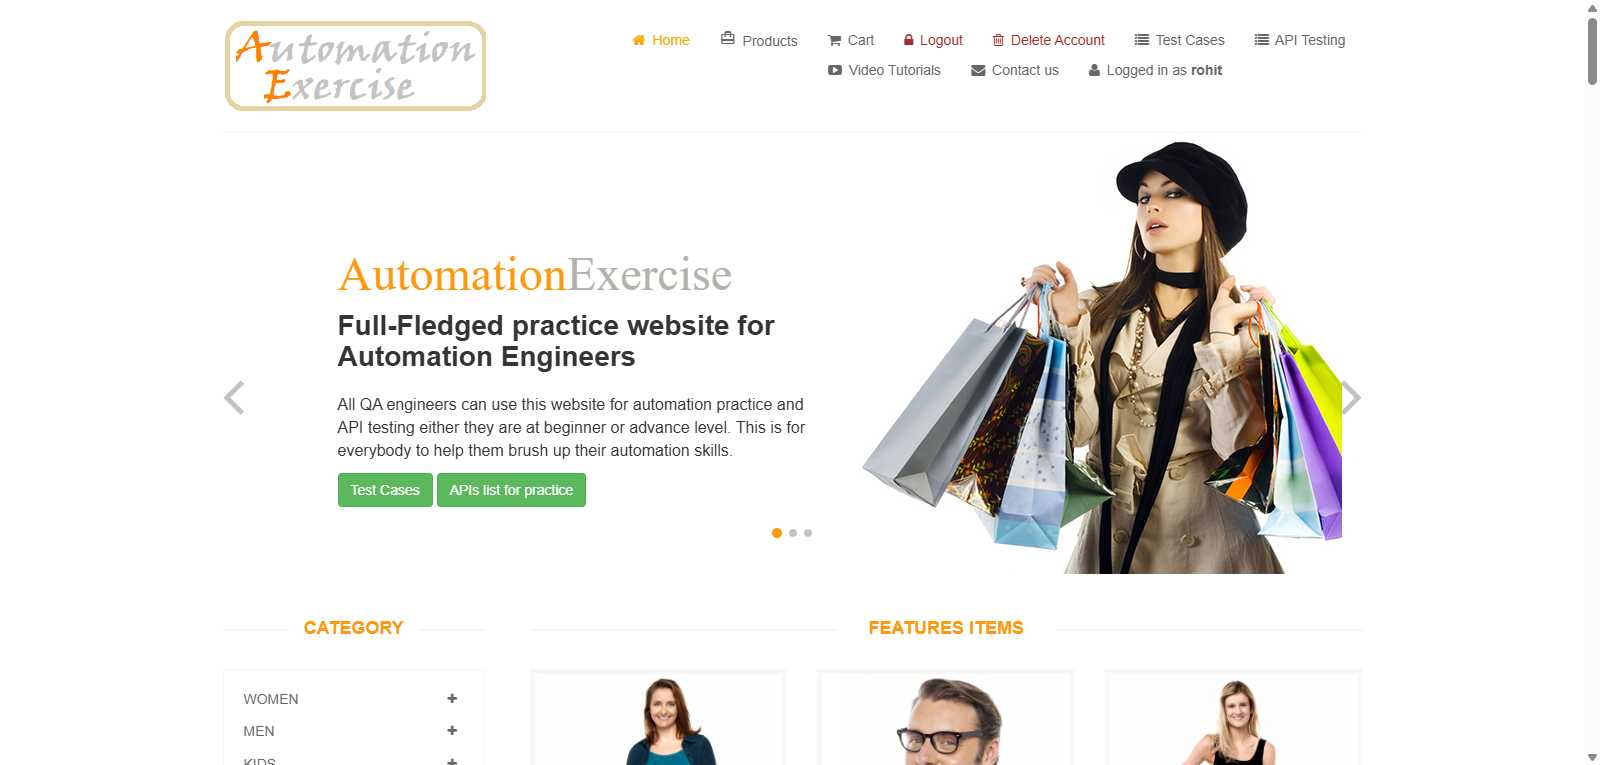
Task: LibraryForTenTabs
Workflow: VerifyScrollUpButton

Step 1: Use Application/Browser in window 'Automation Exercise' ("+Browser+")

Step 2: get-text from the heading in window 'Automation Exercise' ("+Browser+") (no picture)

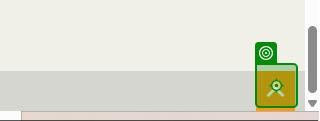
Step 3 [then]: click on the link in window 'Automation Exercise' ("+Browser+")

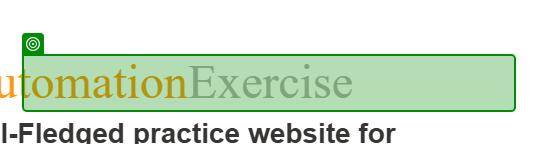
Step 4: get-text from the heading 'AutomationExercise' in window 'Automation Exercise' ("+Browser+")
